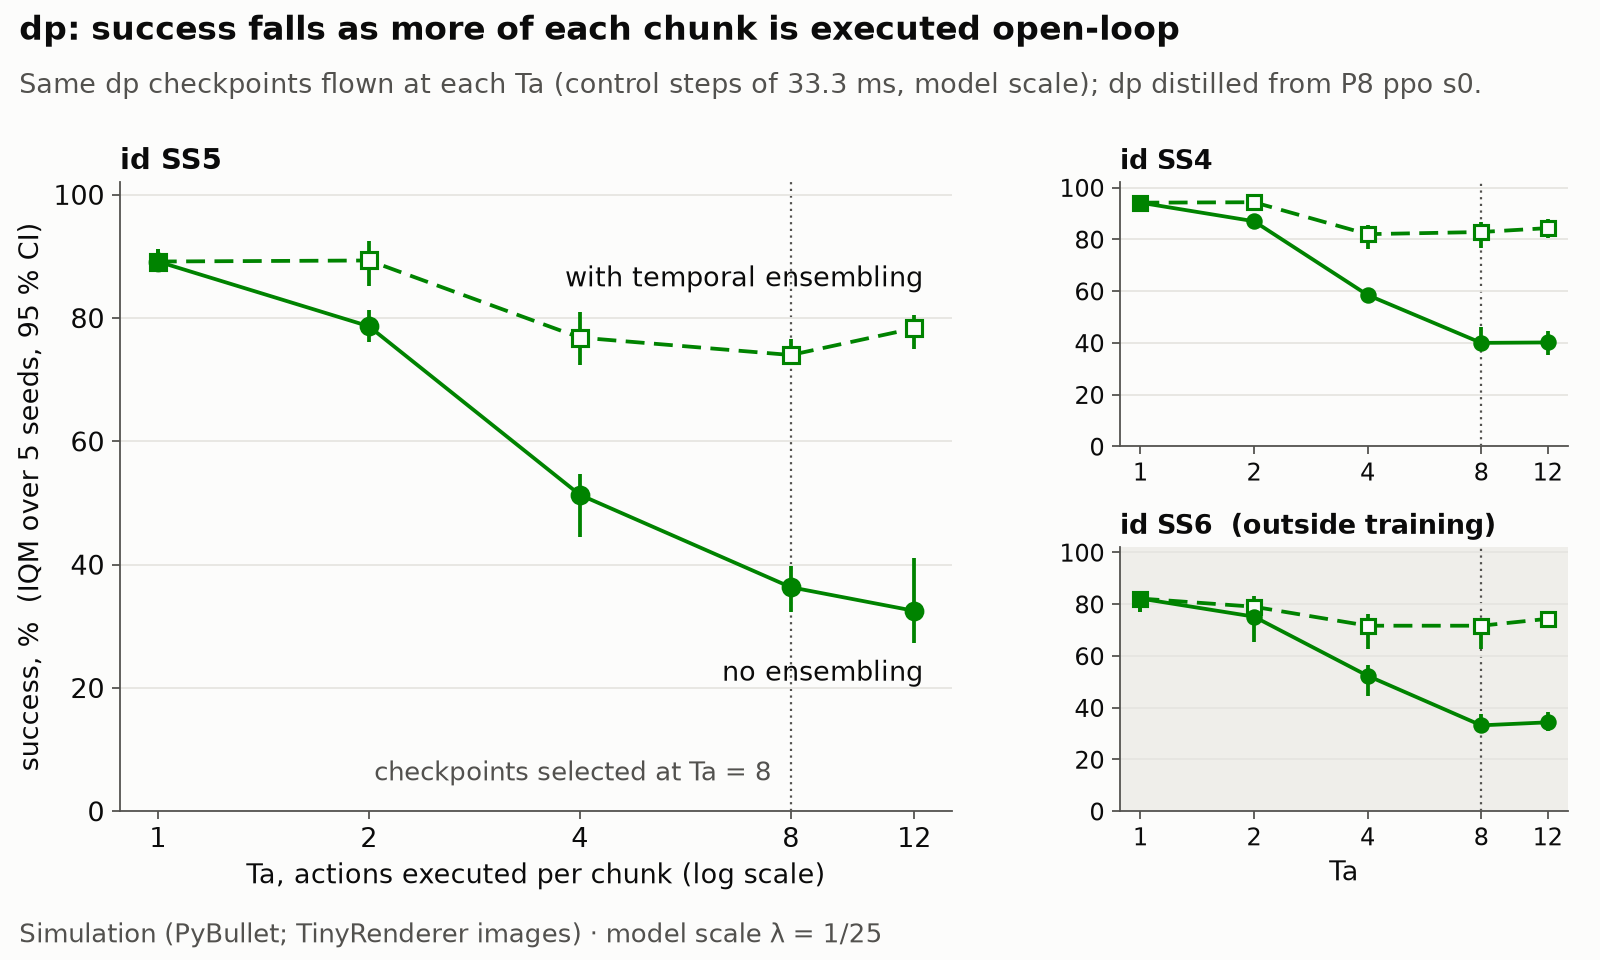

The file beside this chart, header and first rows:
panel, series, x, value, lo, hi, n, unit, scale, text, note, source_file, source_row, value_col, lo_col, hi_col, n_col, text_col
id SS4, no ensembling, 1, 94.17, 92.5, 96, , %, 1, , IQM over 5 seeds, results/e08/figures/h3_ta_curve.csv, panel=id SS4;x=1;series=no ensembling, point, lo, hi, , 
id SS4, ensembling, 1, 94.17, 92.5, 96, , %, 1, , IQM over 5 seeds, results/e08/figures/h3_ta_curve.csv, panel=id SS4;x=1;series=ensembling, point, lo, hi, , 
id SS4, no ensembling, 2, 87, 86.5, 88.17, , %, 1, , IQM over 5 seeds, results/e08/figures/h3_ta_curve.csv, panel=id SS4;x=2;series=no ensembling, point, lo, hi, , 
id SS4, ensembling, 2, 94.33, 91.5, 95.67, , %, 1, , IQM over 5 seeds, results/e08/figures/h3_ta_curve.csv, panel=id SS4;x=2;series=ensembling, point, lo, hi, , 
id SS4, no ensembling, 4, 58.5, 55.67, 60.5, , %, 1, , IQM over 5 seeds, results/e08/figures/h3_ta_curve.csv, panel=id SS4;x=4;series=no ensembling, point, lo, hi, , 
id SS4, ensembling, 4, 82, 76.17, 85.67, , %, 1, , IQM over 5 seeds, results/e08/figures/h3_ta_curve.csv, panel=id SS4;x=4;series=ensembling, point, lo, hi, , 
id SS4, no ensembling, 8, 40, 37.17, 46, , %, 1, , IQM over 5 seeds, results/e08/figures/h3_ta_curve.csv, panel=id SS4;x=8;series=no ensembling, point, lo, hi, , 
id SS4, ensembling, 8, 82.83, 76.67, 86.67, , %, 1, , IQM over 5 seeds, results/e08/figures/h3_ta_curve.csv, panel=id SS4;x=8;series=ensembling, point, lo, hi, , 
id SS4, no ensembling, 12, 40.17, 35.5, 44.67, , %, 1, , IQM over 5 seeds, results/e08/figures/h3_ta_curve.csv, panel=id SS4;x=12;series=no ensembling, point, lo, hi, , 
id SS4, ensembling, 12, 84.33, 80.5, 88, , %, 1, , IQM over 5 seeds, results/e08/figures/h3_ta_curve.csv, panel=id SS4;x=12;series=ensembling, point, lo, hi, , 
id SS5, no ensembling, 1, 89.17, 87.5, 91.17, , %, 1, , IQM over 5 seeds, results/e08/figures/h3_ta_curve.csv, panel=id SS5;x=1;series=no ensembling, point, lo, hi, , 
id SS5, ensembling, 1, 89.17, 87.5, 91.17, , %, 1, , IQM over 5 seeds, results/e08/figures/h3_ta_curve.csv, panel=id SS5;x=1;series=ensembling, point, lo, hi, , 
id SS5, no ensembling, 2, 78.67, 76.17, 81.33, , %, 1, , IQM over 5 seeds, results/e08/figures/h3_ta_curve.csv, panel=id SS5;x=2;series=no ensembling, point, lo, hi, , 
id SS5, ensembling, 2, 89.33, 85.17, 92.5, , %, 1, , IQM over 5 seeds, results/e08/figures/h3_ta_curve.csv, panel=id SS5;x=2;series=ensembling, point, lo, hi, , 
id SS5, no ensembling, 4, 51.33, 44.5, 54.67, , %, 1, , IQM over 5 seeds, results/e08/figures/h3_ta_curve.csv, panel=id SS5;x=4;series=no ensembling, point, lo, hi, , 
id SS5, ensembling, 4, 76.83, 72.33, 81, , %, 1, , IQM over 5 seeds, results/e08/figures/h3_ta_curve.csv, panel=id SS5;x=4;series=ensembling, point, lo, hi, , 
id SS5, no ensembling, 8, 36.33, 32.33, 39.83, , %, 1, , IQM over 5 seeds, results/e08/figures/h3_ta_curve.csv, panel=id SS5;x=8;series=no ensembling, point, lo, hi, , 
id SS5, ensembling, 8, 74, 72.33, 76.67, , %, 1, , IQM over 5 seeds, results/e08/figures/h3_ta_curve.csv, panel=id SS5;x=8;series=ensembling, point, lo, hi, , 
id SS5, no ensembling, 12, 32.5, 27.33, 41, , %, 1, , IQM over 5 seeds, results/e08/figures/h3_ta_curve.csv, panel=id SS5;x=12;series=no ensembling, point, lo, hi, , 
id SS5, ensembling, 12, 78.33, 75, 80.5, , %, 1, , IQM over 5 seeds, results/e08/figures/h3_ta_curve.csv, panel=id SS5;x=12;series=ensembling, point, lo, hi, , 
id SS6, no ensembling, 1, 82.17, 76.83, 84, , %, 1, , IQM over 5 seeds, results/e08/figures/h3_ta_curve.csv, panel=id SS6;x=1;series=no ensembling, point, lo, hi, , 
id SS6, ensembling, 1, 82.17, 76.83, 84, , %, 1, , IQM over 5 seeds, results/e08/figures/h3_ta_curve.csv, panel=id SS6;x=1;series=ensembling, point, lo, hi, , 
id SS6, no ensembling, 2, 75.17, 65.5, 78.33, , %, 1, , IQM over 5 seeds, results/e08/figures/h3_ta_curve.csv, panel=id SS6;x=2;series=no ensembling, point, lo, hi, , 
id SS6, ensembling, 2, 79, 75.67, 83, , %, 1, , IQM over 5 seeds, results/e08/figures/h3_ta_curve.csv, panel=id SS6;x=2;series=ensembling, point, lo, hi, , 
id SS6, no ensembling, 4, 52.33, 44.33, 56.5, , %, 1, , IQM over 5 seeds, results/e08/figures/h3_ta_curve.csv, panel=id SS6;x=4;series=no ensembling, point, lo, hi, , 
id SS6, ensembling, 4, 71.67, 62.67, 76.17, , %, 1, , IQM over 5 seeds, results/e08/figures/h3_ta_curve.csv, panel=id SS6;x=4;series=ensembling, point, lo, hi, , 
id SS6, no ensembling, 8, 33.17, 30.83, 37.5, , %, 1, , IQM over 5 seeds, results/e08/figures/h3_ta_curve.csv, panel=id SS6;x=8;series=no ensembling, point, lo, hi, , 
id SS6, ensembling, 8, 71.67, 62.67, 73.83, , %, 1, , IQM over 5 seeds, results/e08/figures/h3_ta_curve.csv, panel=id SS6;x=8;series=ensembling, point, lo, hi, , 
id SS6, no ensembling, 12, 34.33, 31, 38.33, , %, 1, , IQM over 5 seeds, results/e08/figures/h3_ta_curve.csv, panel=id SS6;x=12;series=no ensembling, point, lo, hi, , 
id SS6, ensembling, 12, 74.33, 71.5, 76.33, , %, 1, , IQM over 5 seeds, results/e08/figures/h3_ta_curve.csv, panel=id SS6;x=12;series=ensembling, point, lo, hi, , 
all, selected Ta, , 8, , , , control steps, 1, Checkpoints were selected at Ta = 8 (P3-…, Ta parsed from the caveat text, results/e08/hypotheses.json, hypothesis=H3, , , , , caveats[]
meta, n_seeds, , 5, , , , , 1, , uniform over the 30 plotted rows, results/e08/aggregate.csv, tag=dp_Ta;arm=dp;list=id;ss=SS4;Ta=1;ens…, n_seeds, , , , 
meta, control period, , 33.33, , , , ms (model scale), 1, , , results/latency/delay.json, , control_period_ms, , , , 
